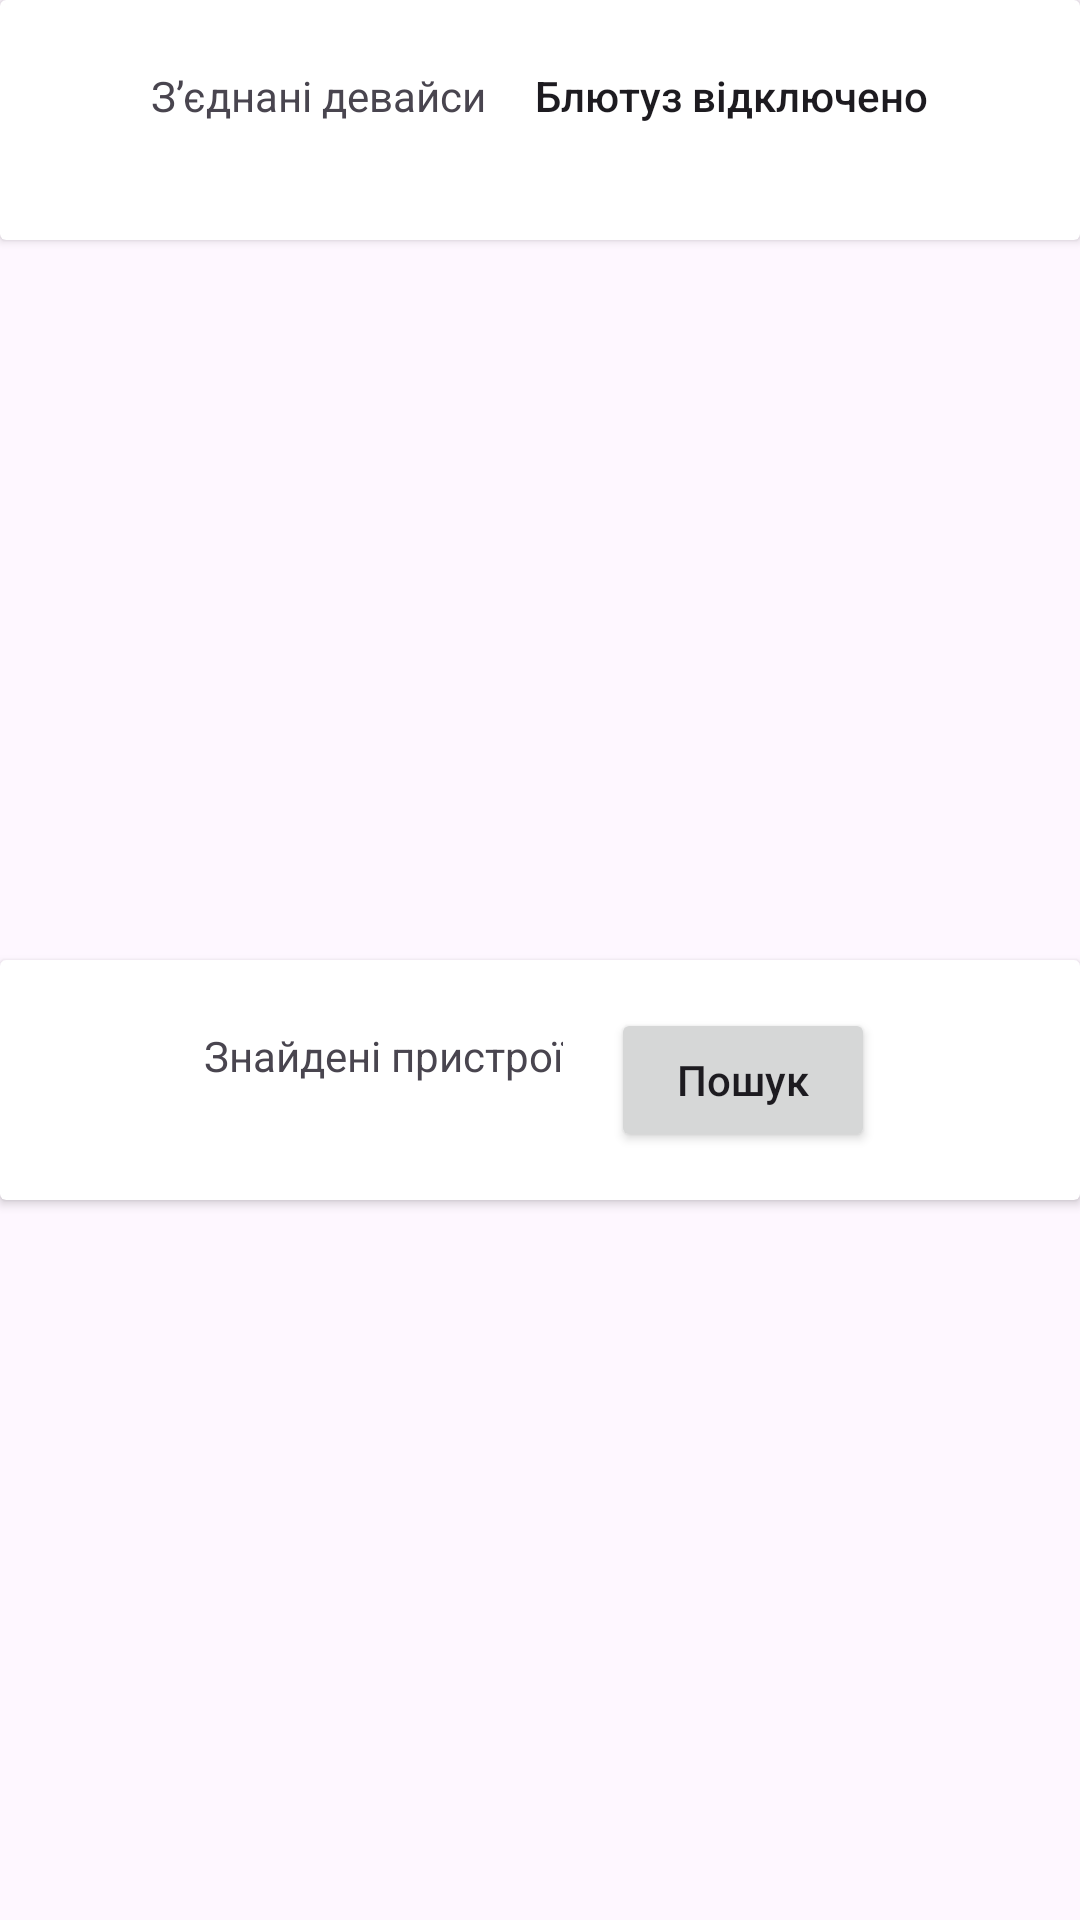

Produce the Android XML layout that renders to this screen, including the resource entries it uses.
<!-- AndroidManifest.xml: application theme Theme.BluetoothKotlinTest -->
<!-- res/layout/fragment_device_list.xml -->
<?xml version="1.0" encoding="utf-8"?>
<androidx.constraintlayout.widget.ConstraintLayout
    xmlns:android="http://schemas.android.com/apk/res/android"
    xmlns:app="http://schemas.android.com/apk/res-auto"
    xmlns:tools="http://schemas.android.com/tools"
    android:layout_width="match_parent"
    android:layout_height="match_parent">

    <androidx.cardview.widget.CardView
        android:id="@+id/cardPairedDevices"
        android:layout_width="match_parent"
        android:layout_height="wrap_content"
        app:layout_constraintStart_toStartOf="parent"
        app:layout_constraintTop_toTopOf="parent">

        <LinearLayout
            android:layout_width="match_parent"
            android:layout_height="match_parent"
            android:layout_marginTop="16dp"
            android:layout_marginBottom="16dp"
            android:gravity="center"
            android:orientation="horizontal">

            <TextView
                android:id="@+id/textView"
                android:layout_width="wrap_content"
                android:layout_height="wrap_content"
                android:layout_marginEnd="16dp"
                android:text="@string/pired_devices" />

            <Button
                android:textAllCaps="false"
                android:text="@string/bluetooth_desable"
                android:drawableRight="@drawable/baseline_bluetooth_24"
                android:id="@+id/kotlinBluetoothOn"
                android:layout_width="wrap_content"
                android:layout_height="wrap_content"
                android:background="@null" />

        </LinearLayout>
    </androidx.cardview.widget.CardView>

    <androidx.recyclerview.widget.RecyclerView
        android:id="@+id/rcViewPaired"
        android:layout_width="0dp"
        android:layout_height="0dp"
        android:layout_marginStart="16dp"
        android:layout_marginTop="8dp"
        android:layout_marginEnd="16dp"
        android:layout_marginBottom="8dp"
        app:layout_constraintBottom_toTopOf="@+id/guideline"
        app:layout_constraintEnd_toEndOf="parent"
        app:layout_constraintStart_toStartOf="@+id/cardPairedDevices"
        app:layout_constraintTop_toBottomOf="@+id/cardPairedDevices" />


    <androidx.constraintlayout.widget.Guideline
        android:id="@+id/guideline"
        android:layout_width="wrap_content"
        android:layout_height="wrap_content"
        android:orientation="horizontal"
        app:layout_constraintGuide_percent="0.5" />

    <androidx.cardview.widget.CardView
        android:id="@+id/cardSharedDevices"
        android:layout_width="match_parent"
        android:layout_height="wrap_content"
        app:layout_constraintStart_toStartOf="parent"
        app:layout_constraintTop_toTopOf="@+id/guideline">

        <LinearLayout
            android:layout_width="match_parent"
            android:layout_height="match_parent"
            android:layout_marginTop="16dp"
            android:layout_marginBottom="16dp"
            android:gravity="center"
            android:orientation="horizontal">

            <TextView
                android:id="@+id/serched_devices_tv"
                android:layout_width="wrap_content"
                android:layout_height="wrap_content"
                android:layout_marginEnd="16dp"
                android:text="@string/finded_devices" />

            <ProgressBar
                android:visibility="gone"
                android:id="@+id/kotlinProgressBar"
                style="?android:attr/progressBarStyle"
                android:layout_width="wrap_content"
                android:layout_height="wrap_content"
                android:layout_marginEnd="16dp"/>

            <Button
                android:text="@string/search"
                android:drawableRight="@drawable/baseline_manage_search_24"
                android:textAllCaps="false"
                android:id="@+id/kotlinBluetoothSearch"
                android:layout_width="wrap_content"
                android:layout_height="wrap_content" />

        </LinearLayout>
    </androidx.cardview.widget.CardView>

    <androidx.recyclerview.widget.RecyclerView
        android:id="@+id/rcViewSearched"
        android:layout_width="0dp"
        android:layout_height="0dp"
        android:layout_marginStart="16dp"
        android:layout_marginTop="8dp"
        android:layout_marginEnd="16dp"
        app:layout_constraintBottom_toBottomOf="parent"
        app:layout_constraintEnd_toEndOf="parent"
        app:layout_constraintStart_toStartOf="@+id/cardSharedDevices"
        app:layout_constraintTop_toBottomOf="@+id/cardSharedDevices">

    </androidx.recyclerview.widget.RecyclerView>

</androidx.constraintlayout.widget.ConstraintLayout>
<!-- resources referenced by this layout -->
<resources>
  <string name="bluetooth_desable">Блютуз відключено\n</string>
  <string name="finded_devices">Знайдені пристрої\n</string>
  <string name="pired_devices">Зʼєднані девайси\n</string>
  <string name="search">Пошук</string>
  <style name="Theme.BluetoothKotlinTest" parent="Base.Theme.BluetoothKotlinTest" />
  <style name="Base.Theme.BluetoothKotlinTest" parent="Theme.Material3.DayNight.NoActionBar">
          
          
      </style>
</resources>
